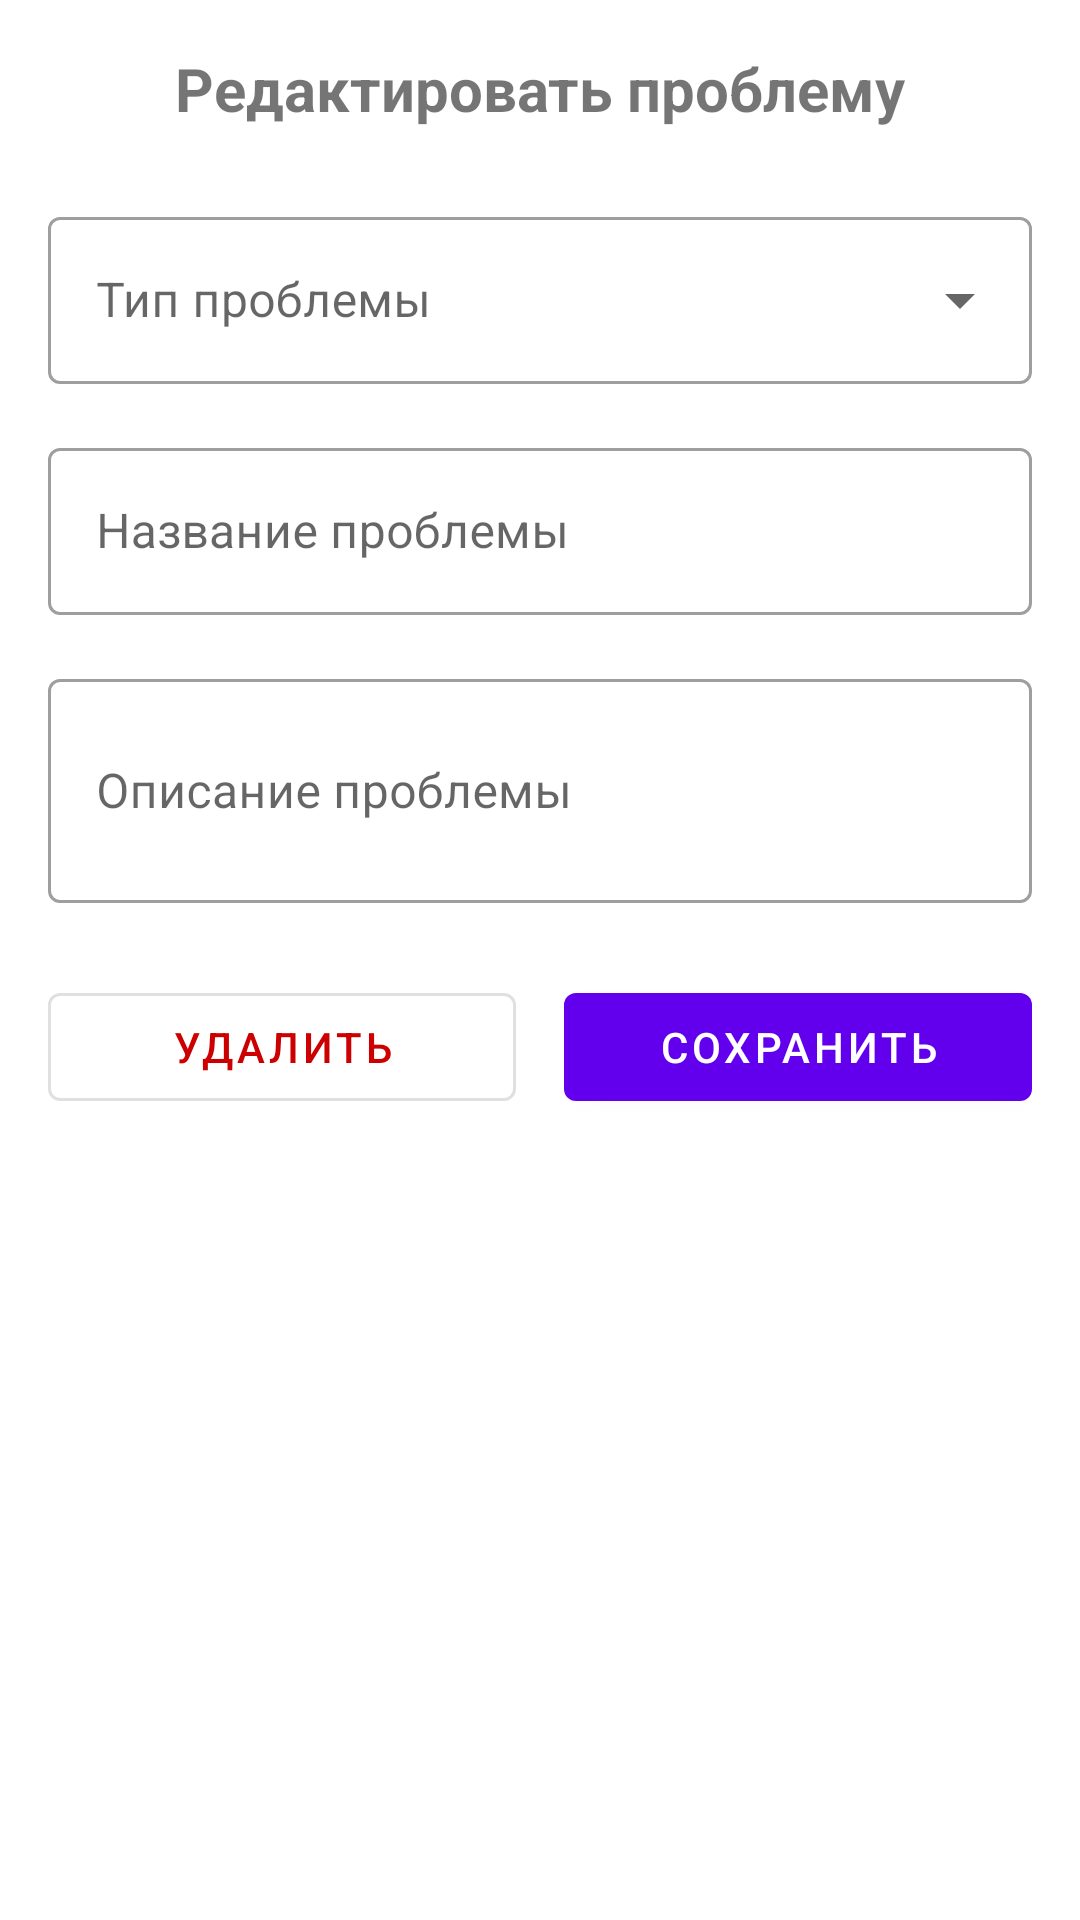

Write the Android layout XML for this screen, with the resource values it uses.
<!-- AndroidManifest.xml: application theme Theme.Shift -->
<!-- res/layout/dialog_edit_aura_problem.xml -->
<?xml version="1.0" encoding="utf-8"?>
<ScrollView xmlns:android="http://schemas.android.com/apk/res/android"
    xmlns:app="http://schemas.android.com/apk/res-auto"
    android:layout_width="match_parent"
    android:layout_height="wrap_content"
    android:padding="16dp">

    <LinearLayout
        android:layout_width="match_parent"
        android:layout_height="wrap_content"
        android:orientation="vertical">

        
        <TextView
            android:id="@+id/dialogTitle"
            android:layout_width="match_parent"
            android:layout_height="wrap_content"
            android:text="@string/edit_aura_problem_title"
            android:textSize="20sp"
            android:textStyle="bold"
            android:gravity="center"
            android:layout_marginBottom="24dp" />

        
        <com.google.android.material.textfield.TextInputLayout
            android:layout_width="match_parent"
            android:layout_height="wrap_content"
            android:layout_marginBottom="16dp"
            android:hint="@string/problem_type"
            style="@style/Widget.MaterialComponents.TextInputLayout.OutlinedBox.ExposedDropdownMenu">

            <AutoCompleteTextView
                android:id="@+id/problemTypeSpinner"
                android:layout_width="match_parent"
                android:layout_height="wrap_content"
                android:inputType="none" />

        </com.google.android.material.textfield.TextInputLayout>

        
        <com.google.android.material.textfield.TextInputLayout
            android:layout_width="match_parent"
            android:layout_height="wrap_content"
            android:layout_marginBottom="16dp"
            android:hint="@string/problem_name"
            style="@style/Widget.MaterialComponents.TextInputLayout.OutlinedBox">

            <com.google.android.material.textfield.TextInputEditText
                android:id="@+id/nameInput"
                android:layout_width="match_parent"
                android:layout_height="wrap_content"
                android:inputType="text" />

        </com.google.android.material.textfield.TextInputLayout>

        
        <com.google.android.material.textfield.TextInputLayout
            android:layout_width="match_parent"
            android:layout_height="wrap_content"
            android:layout_marginBottom="24dp"
            android:hint="@string/problem_description"
            style="@style/Widget.MaterialComponents.TextInputLayout.OutlinedBox">

            <com.google.android.material.textfield.TextInputEditText
                android:id="@+id/descriptionInput"
                android:layout_width="match_parent"
                android:layout_height="wrap_content"
                android:inputType="textMultiLine"
                android:minLines="2"
                android:maxLines="4" />

        </com.google.android.material.textfield.TextInputLayout>

        
        <LinearLayout
            android:layout_width="match_parent"
            android:layout_height="wrap_content"
            android:orientation="horizontal"
            android:layout_marginBottom="8dp">

            
            <com.google.android.material.button.MaterialButton
                android:id="@+id/deleteButton"
                android:layout_width="0dp"
                android:layout_height="wrap_content"
                android:layout_weight="1"
                android:text="@string/delete"
                android:layout_marginEnd="8dp"
                style="@style/Widget.MaterialComponents.Button.OutlinedButton"
                android:backgroundTint="@android:color/transparent"
                android:textColor="@android:color/holo_red_dark" />

            
            <com.google.android.material.button.MaterialButton
                android:id="@+id/saveButton"
                android:layout_width="0dp"
                android:layout_height="wrap_content"
                android:layout_weight="1"
                android:text="@string/save"
                android:layout_marginStart="8dp" />

        </LinearLayout>

    </LinearLayout>
</ScrollView>
<!-- resources referenced by this layout -->
<resources>
  <string name="delete">Удалить</string>
  <string name="edit_aura_problem_title">Редактировать проблему</string>
  <string name="problem_description">Описание проблемы</string>
  <string name="problem_name">Название проблемы</string>
  <string name="problem_type">Тип проблемы</string>
  <string name="save">Сохранить</string>
  <style name="Theme.Shift" parent="Theme.MaterialComponents.DayNight.NoActionBar">
          
          <item name="colorPrimary">@color/purple_500</item>
          <item name="colorPrimaryVariant">@color/purple_700</item>
          <item name="colorOnPrimary">@color/white</item>
          
          <item name="colorSecondary">@color/teal_200</item>
          <item name="colorSecondaryVariant">@color/teal_700</item>
          <item name="colorOnSecondary">@color/black</item>
          
          <item name="android:statusBarColor">?attr/colorPrimaryVariant</item>
          
      </style>
  <color name="purple_500">#FF6200EE</color>
  <color name="purple_700">#FF3700B3</color>
  <color name="white">#FFFFFFFF</color>
  <color name="teal_200">#FF03DAC5</color>
  <color name="teal_700">#FF018786</color>
  <color name="black">#FF000000</color>
</resources>
